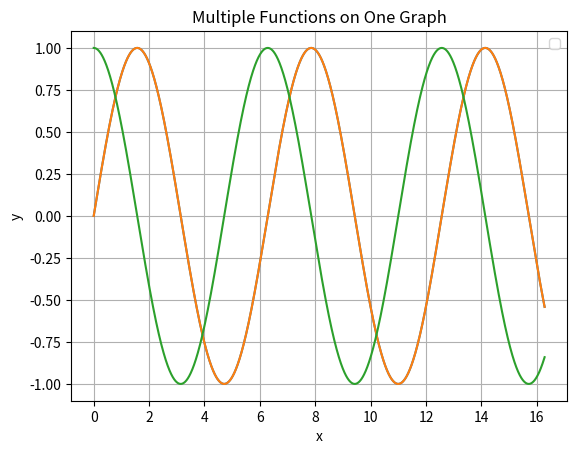

Generate this figure with matplotlib:
# a)
## x values are commented out
## x values are given using append instead
## smaller intervals
## Different for loop

# b)
## It is easier to read & understand
## faster

## more control over boundary values 

# 2a) 
# returns specific, chosen values instead
# you get to see both sides

# 2b) 
# getting to see both sides of the limit

import math
import matplotlib.pyplot as plt
import numpy as np

""" def f(x): 
    return x * math.sin(1/x)

x = []
for i in range(1,400):
    x.append(.1-i*0.003)

x_vals = x
y_vals = [f(x) for x in x_vals]
print(y_vals)
plt.plot(x_vals,y_vals)
plt.xlabel("x")
plt.ylabel("f(x)")
plt.title("Function")
plt.grid(True)
plt.show() """

""" x = np.linspace(-5,5,400)
f = x**2
print(x,f)
 """
""" 
x = np.linspace(-5,5,400)

f = x**2
g = np.sin(x)
h = np.exp(-x)

plt.plot(x, f, label="f(x) = x^2")
plt.plot(x, g, label="g(x) = sin(x)")
plt.plot(x, h, label="h(x) = e^(-x)")

plt.title("Multiple Functions on One Graph")
plt.xlabel("x")
plt.ylabel("y")
plt.grid(True)
plt.legend()

plt.show() """


""" x = np.linspace(-1,1,10000)

f = x*np.sin(1/x)
g = np.absolute(x)
h = -np.absolute(x)

plt.title("Multiple Functions on One Graph")
plt.xlabel("x")
plt.ylabel("y")
plt.grid(True)
plt.legend()

plt.show() """

x = np.linspace(0,16.28,10000)

h = .0001
f = np.sin(x)
fxh = np.sin(x+h)
fd = (fxh-f)/h

plt.plot(x, f)
plt.plot(x, fxh)
plt.plot(x, fd)
plt.title("Multiple Functions on One Graph")
plt.xlabel("x")
plt.ylabel("y")
plt.grid(True)
plt.legend()

plt.show()
